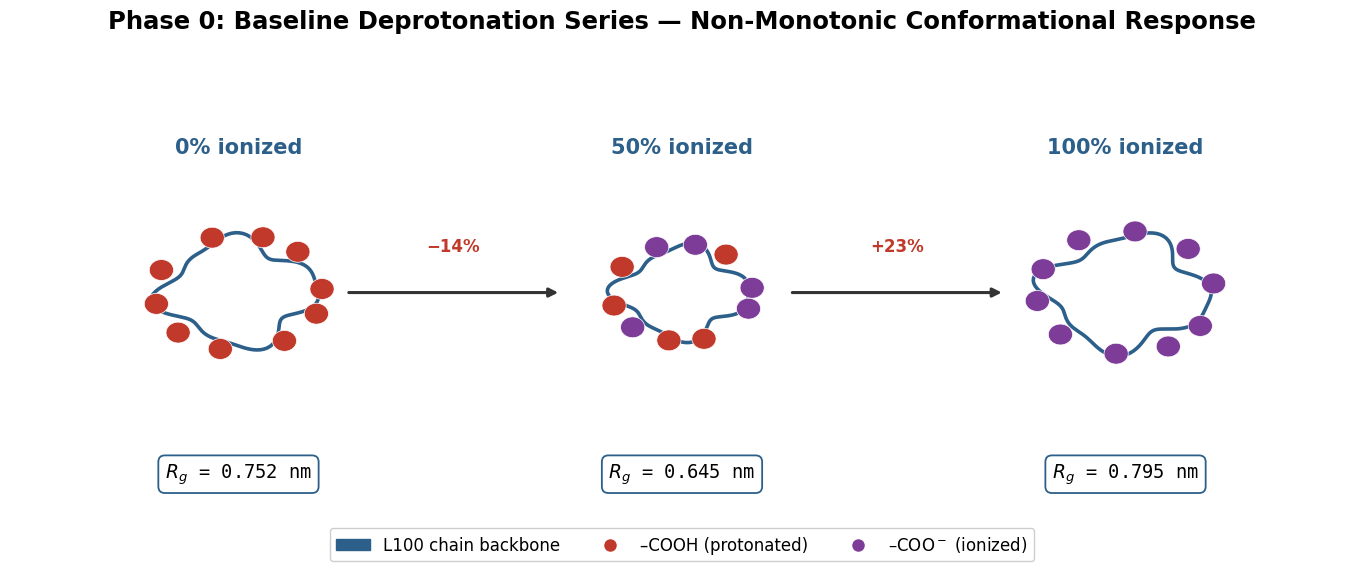

Write Python code to recreate this figure.
import numpy as np
import matplotlib
matplotlib.use("Agg")
import matplotlib.pyplot as plt
import matplotlib.patches as mpatches
from matplotlib.patches import Circle, FancyBboxPatch

plt.rcParams.update({'font.size': 13, 'font.family': 'sans-serif', 'font.sans-serif': ['DejaVu Sans']})

BLUE = "#2C5F8A"; RED = "#C0392B"; PURPLE = "#7D3C98"; GOLD = "#C9962C"

# Real Phase 0 data (Figure 1)
ion_all = [0, 10, 30, 40, 50, 80, 100]
rg_all  = [0.752, 0.691, 0.702, 0.704, 0.645, 0.749, 0.795]

fig = plt.figure(figsize=(14, 5.8))
fig.patch.set_facecolor('white')
ax = fig.add_axes([0.02, 0.04, 0.96, 0.86])
ax.set_xlim(0, 100); ax.set_ylim(15, 58); ax.axis('off')

fig.text(0.5, 0.955, "Phase 0: Baseline Deprotonation Series \u2014 Non-Monotonic Conformational Response",
         ha='center', fontsize=17.5, fontweight='bold')

def chain_blob(cx, cy, scale, seed, color, lw=2.6):
    np.random.seed(seed)
    t = np.linspace(0, 2*np.pi, 150)
    r = scale*(1 + 0.15*np.sin(4*t+seed) + 0.07*np.cos(7*t+seed*2))
    x = cx + r*np.cos(t)
    y = cy + r*0.8*np.sin(t)
    ax.plot(x, y, color=color, lw=lw, solid_capstyle='round', zorder=3)

def ion_dots(cx, cy, scale, n_ionized, n_total=10, seed=0):
    """Place small dots around the blob perimeter representing MAA units:
    red = protonated (-COOH), purple = ionized (-COO-)."""
    np.random.seed(seed+500)
    angles = np.linspace(0, 2*np.pi, n_total, endpoint=False) + np.random.uniform(0,0.3,n_total)
    order = np.random.permutation(n_total)
    ionized_idx = set(order[:n_ionized])
    for i, ang in enumerate(angles):
        r = scale*1.15
        x = cx + r*np.cos(ang); y = cy + r*0.8*np.sin(ang)
        color = PURPLE if i in ionized_idx else RED
        ax.add_patch(Circle((x,y), 0.9, facecolor=color, edgecolor='white', lw=0.5, zorder=4))

# Three representative states spanning the real non-monotonic trend: 0%, 50% (the dip), 100%
states = [
    dict(cx=17, ion=0,   rg=0.752, n_ion=0,  label="0% ionized"),
    dict(cx=50, ion=50,  rg=0.645, n_ion=5,  label="50% ionized"),
    dict(cx=83, ion=100, rg=0.795, n_ion=10, label="100% ionized"),
]

panel_top = 50
for i, s in enumerate(states):
    cy = 38
    scale = 4.2 + (s['rg']-0.6)*8   # visually scale blob size with real Rg (exaggerated for clarity)
    chain_blob(s['cx'], cy, scale, seed=i*7+1, color=BLUE)
    ion_dots(s['cx'], cy, scale, s['n_ion'], seed=i*7+1)
    ax.text(s['cx'], panel_top, s['label'], ha='center', fontsize=15, fontweight='bold', color=BLUE)
    ax.text(s['cx'], 22, f"$R_g$ = {s['rg']:.3f} nm", ha='center', fontsize=13.5, family='monospace',
            bbox=dict(boxstyle='round,pad=0.35', facecolor='white', edgecolor=BLUE, linewidth=1.3))

# connecting arrows with non-monotonic annotation
ax.annotate('', xy=(41,38), xytext=(25,38), arrowprops=dict(arrowstyle='-|>', color='#333', lw=2.2))
ax.annotate('', xy=(74,38), xytext=(58,38), arrowprops=dict(arrowstyle='-|>', color='#333', lw=2.2))
ax.text(33, 41.5, "\u221214%", ha='center', fontsize=12, fontweight='bold', color=RED)
ax.text(66, 41.5, "+23%", ha='center', fontsize=12, fontweight='bold', color=RED)

# legend
leg = [
    mpatches.Patch(color=BLUE, label='L100 chain backbone'),
    plt.Line2D([0],[0], marker='o', color='w', markerfacecolor=RED, ms=10, markeredgecolor='white', label='\u2013COOH (protonated)'),
    plt.Line2D([0],[0], marker='o', color='w', markerfacecolor=PURPLE, ms=10, markeredgecolor='white', label='\u2013COO$^-$ (ionized)'),
]
ax.legend(handles=leg, loc='lower center', bbox_to_anchor=(0.5, -0.02), ncol=3, fontsize=12,
          frameon=True, framealpha=0.95, edgecolor='#CCCCCC')

fig.savefig("figure02_phase0.png", dpi=300, bbox_inches='tight', facecolor='white')
print("saved figure02_phase0.png")
